Run: headless pygame with SDL's dummy video driver; simulated clock (each Clock.tick advances the game by its frame time, no real sleeping); random seed 0; keys injected as events and as key.get_pressed() state; no mouse input.
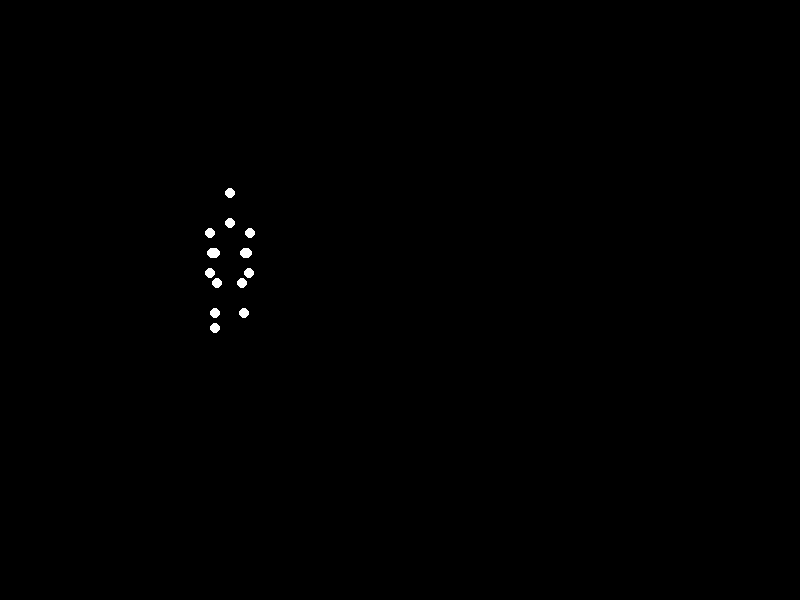
Frame 1 of 4 · flips 1–60 · no input
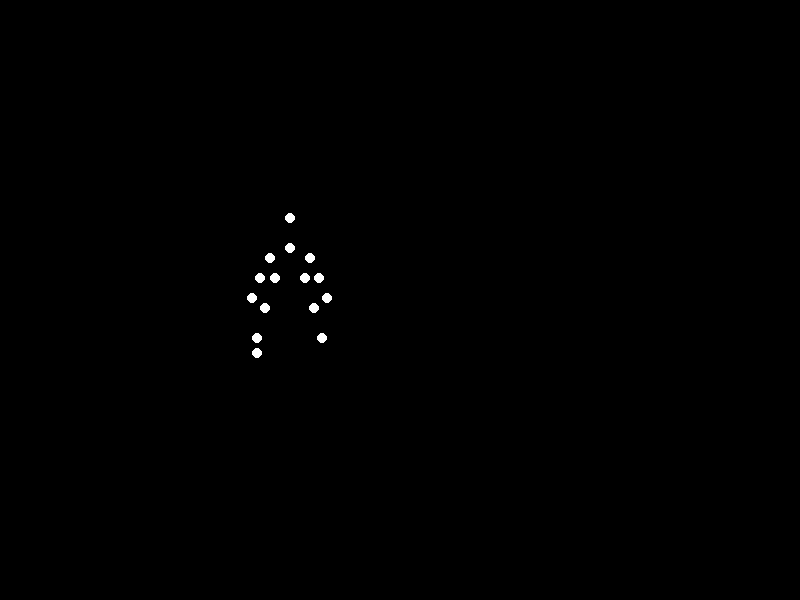
Frame 2 of 4 · flips 61–180 · tapped SPACE, RETURN · held RIGHT (→), D
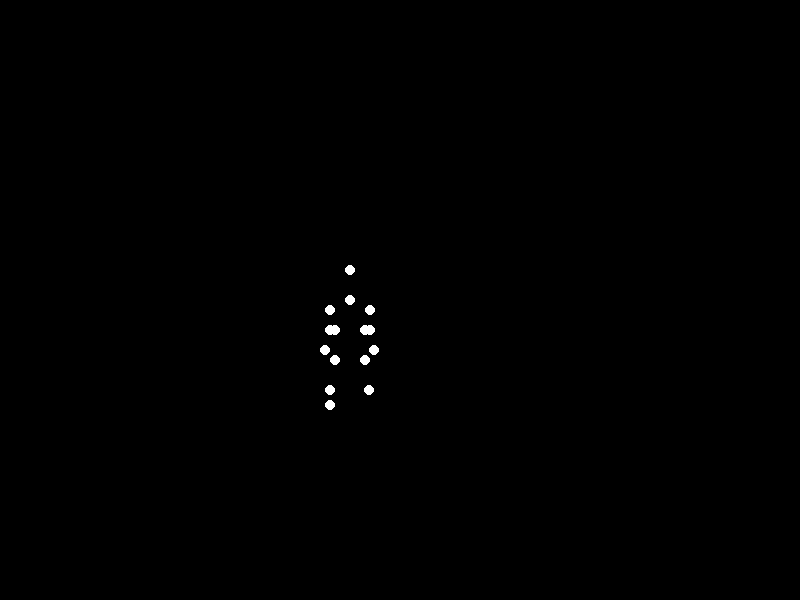
Frame 3 of 4 · flips 181–300 · held DOWN (↓), S
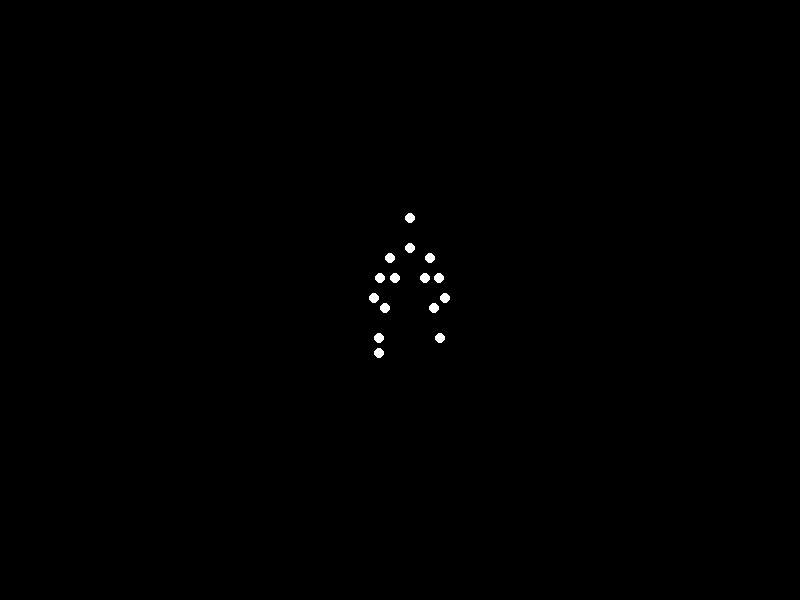
Frame 4 of 4 · flips 301–420 · held LEFT (←), A, UP (↑), W

The pygame program that drew these frames:


import pygame
import math

# Initialize Pygame
pygame.init()

# Screen dimensions
width, height = 800, 600
screen = pygame.display.set_mode((width, height))
pygame.display.set_caption("Biological Motion: Jumping")

# Colors
BLACK = (0, 0, 0)
WHITE = (255, 255, 255)

# Animation parameters
initial_y = height // 2
initial_x = width // 4
jump_duration = 100  # Frames per jump cycle
jump_height = 80     # Vertical jump height
jump_distance = 50   # Horizontal distance per jump
points_radius = 5    # Size of point-lights

clock = pygame.time.Clock()
frame_counter = 0
current_initial_x = initial_x

# Main animation loop
running = True
while running:
    for event in pygame.event.get():
        if event.type == pygame.QUIT:
            running = False

    # Update animation frame and phase
    frame_counter += 1
    phase = frame_counter % jump_duration

    # Reset position when screen edge is reached
    if phase == 0:
        current_initial_x += jump_distance
        if current_initial_x > width - 200:
            current_initial_x = initial_x

    # Calculate vertical position using parabolic trajectory
    if phase < jump_duration / 2:
        vertical_phase = phase / (jump_duration / 2)
        torso_y = initial_y - jump_height * (1 - (1 - vertical_phase)**2)
    else:
        vertical_phase = (phase - jump_duration/2) / (jump_duration / 2)
        torso_y = initial_y - jump_height * (1 - vertical_phase**2)

    # Calculate horizontal position
    torso_x = current_initial_x + (phase / jump_duration) * jump_distance

    # Calculate positions for 15 point-lights
    head = (torso_x, torso_y - 30)
    torso = (torso_x, torso_y)
    left_shoulder = (torso_x - 20, torso_y + 10)
    right_shoulder = (torso_x + 20, torso_y + 10)
    left_elbow = (
        left_shoulder[0] - 10 * math.sin(phase * 0.1),
        left_shoulder[1] + 20
    )
    right_elbow = (
        right_shoulder[0] + 10 * math.sin(phase * 0.1),
        right_shoulder[1] + 20
    )
    left_hand = (
        left_elbow[0] - 10 * math.sin(phase * 0.1 + 0.5),
        left_elbow[1] + 20
    )
    right_hand = (
        right_elbow[0] + 10 * math.sin(phase * 0.1 + 0.5),
        right_elbow[1] + 20
    )
    left_hip = (torso_x - 15, torso_y + 30)
    right_hip = (torso_x + 15, torso_y + 30)
    left_knee = (
        left_hip[0] - 10 * math.sin(phase * 0.1),
        left_hip[1] + 30
    )
    right_knee = (
        right_hip[0] + 10 * math.sin(phase * 0.1),
        right_hip[1] + 30
    )
    left_ankle = (
        left_knee[0] - 10 * math.sin(phase * 0.1 + 0.5),
        left_knee[1] + 30
    )
    right_ankle = (
        right_knee[0] + 10 * math.sin(phase * 0.1 + 0.5),
        right_knee[1] + 30
    )
    left_foot = (left_ankle[0], left_ankle[1] + 15)

    # List of 15 point-light positions
    points = [
        head, torso, left_shoulder, right_shoulder,
        left_elbow, right_elbow, left_hand, right_hand,
        left_hip, right_hip, left_knee, right_knee,
        left_ankle, right_ankle, left_foot
    ]

    # Draw all elements
    screen.fill(BLACK)
    for point in points:
        pygame.draw.circle(screen, WHITE, 
                         (int(point[0]), int(point[1])), points_radius)
    pygame.display.flip()
    clock.tick(30)

pygame.quit()
